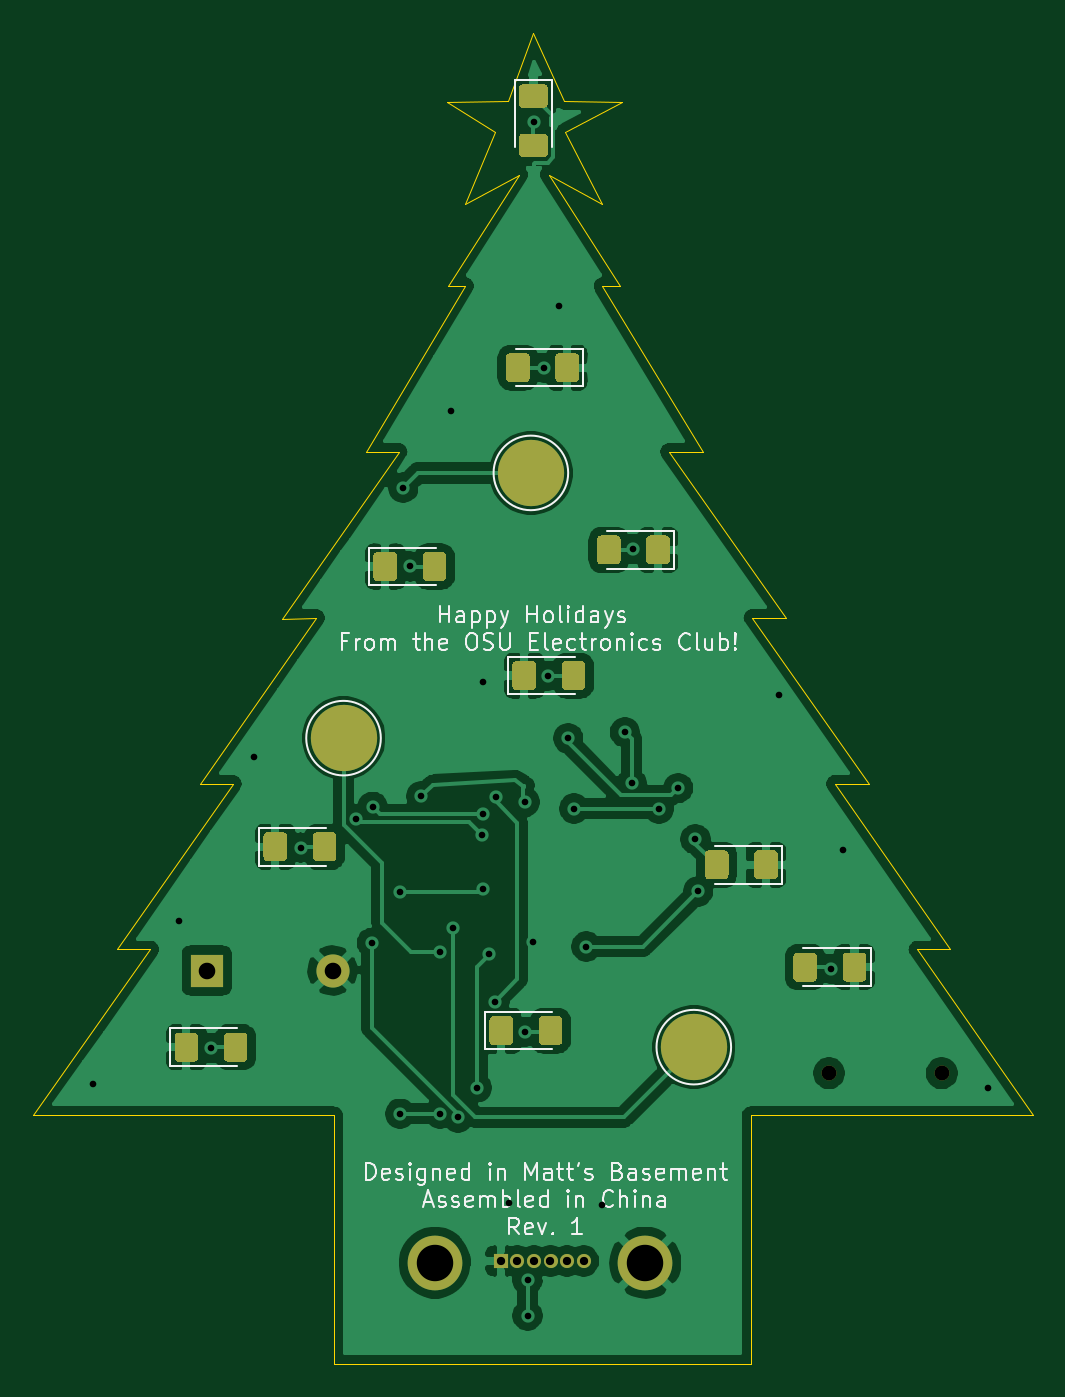
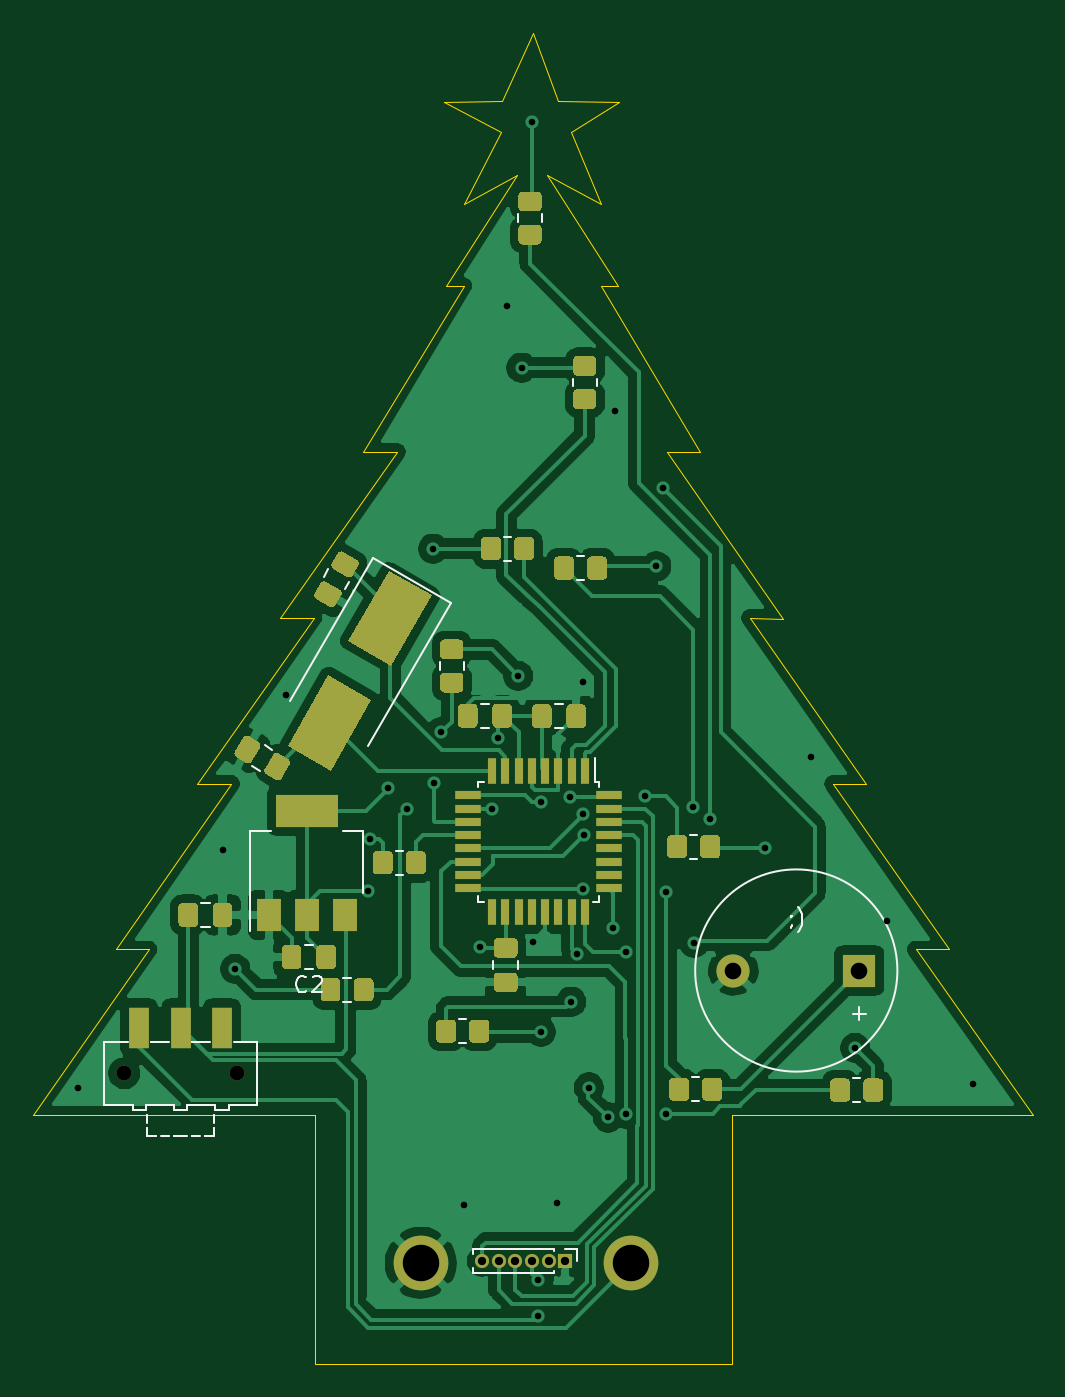
Circuit board: 8 layer files. Board 60.3 x 80.3 mm.
- bottom_copper: Electronics Club-B_Cu.gbr (127691 bytes)
- bottom_mask: Electronics Club-B_Mask.gbr (15285 bytes)
- bottom_silk: Electronics Club-B_SilkS.gbr (7434 bytes)
- outline: Electronics Club-Edge_Cuts.gbr (2369 bytes)
- top_copper: Electronics Club-F_Cu.gbr (136958 bytes)
- top_mask: Electronics Club-F_Mask.gbr (8203 bytes)
- top_silk: Electronics Club-F_SilkS.gbr (26543 bytes)
- drill: Electronics Club.drl (1190 bytes)

=== bottom_copper: Electronics Club-B_Cu.gbr (127691 bytes, source omitted) ===
=== bottom_mask: Electronics Club-B_Mask.gbr (15285 bytes, source omitted) ===
=== bottom_silk: Electronics Club-B_SilkS.gbr (7434 bytes, source omitted) ===
=== outline: Electronics Club-Edge_Cuts.gbr ===
%TF.GenerationSoftware,KiCad,Pcbnew,(5.1.10)-1*%
%TF.CreationDate,2021-11-13T13:20:07-05:00*%
%TF.ProjectId,Electronics Club,456c6563-7472-46f6-9e69-637320436c75,rev?*%
%TF.SameCoordinates,Original*%
%TF.FileFunction,Profile,NP*%
%FSLAX46Y46*%
G04 Gerber Fmt 4.6, Leading zero omitted, Abs format (unit mm)*
G04 Created by KiCad (PCBNEW (5.1.10)-1) date 2021-11-13 13:20:07*
%MOMM*%
%LPD*%
G01*
G04 APERTURE LIST*
%TA.AperFunction,Profile*%
%ADD10C,0.050000*%
%TD*%
G04 APERTURE END LIST*
D10*
X176834800Y-68072000D02*
X181114700Y-61366400D01*
X177850800Y-63144400D02*
X181114700Y-61366400D01*
X182880000Y-61353700D02*
X186080400Y-63144400D01*
X187198000Y-68072000D02*
X182880000Y-61353700D01*
X169926000Y-118110000D02*
X169926000Y-133096000D01*
X151790400Y-118110000D02*
X169926000Y-118110000D01*
X158851600Y-108102400D02*
X151790400Y-118110000D01*
X156819600Y-108102400D02*
X158851600Y-108102400D01*
X163830000Y-98094800D02*
X156819600Y-108102400D01*
X161848800Y-98094800D02*
X163830000Y-98094800D01*
X168859200Y-88087200D02*
X161848800Y-98094800D01*
X166827200Y-88138000D02*
X168859200Y-88087200D01*
X173837600Y-78079600D02*
X166827200Y-88138000D01*
X171856400Y-78079600D02*
X173837600Y-78079600D01*
X177850800Y-68072000D02*
X171856400Y-78079600D01*
X176834800Y-68072000D02*
X177850800Y-68072000D01*
X179628800Y-58775600D02*
X177850800Y-63144400D01*
X176733200Y-56946800D02*
X179628800Y-58775600D01*
X180441600Y-56896000D02*
X176733200Y-56946800D01*
X181965600Y-52781200D02*
X180441600Y-56896000D01*
X183794400Y-56896000D02*
X181965600Y-52781200D01*
X187299600Y-56946800D02*
X183794400Y-56896000D01*
X183845200Y-58775600D02*
X187299600Y-56946800D01*
X186080400Y-63144400D02*
X183845200Y-58775600D01*
X186131200Y-68072000D02*
X187198000Y-68072000D01*
X192176400Y-78079600D02*
X186131200Y-68072000D01*
X190144400Y-78079600D02*
X192176400Y-78079600D01*
X197205600Y-88087200D02*
X190144400Y-78079600D01*
X195173600Y-88087200D02*
X197205600Y-88087200D01*
X202184000Y-98094800D02*
X195173600Y-88087200D01*
X200152000Y-98094800D02*
X202184000Y-98094800D01*
X207111600Y-108102400D02*
X200152000Y-98094800D01*
X205130400Y-108102400D02*
X207111600Y-108102400D01*
X212090000Y-118110000D02*
X205130400Y-108102400D01*
X195072000Y-118110000D02*
X212090000Y-118110000D01*
X195072000Y-133096000D02*
X195072000Y-118110000D01*
X169926000Y-133096000D02*
X195072000Y-133096000D01*
M02*

=== top_copper: Electronics Club-F_Cu.gbr (136958 bytes, source omitted) ===
=== top_mask: Electronics Club-F_Mask.gbr (8203 bytes, source omitted) ===
=== top_silk: Electronics Club-F_SilkS.gbr (26543 bytes, source omitted) ===
=== drill: Electronics Club.drl ===
M48
; DRILL file {KiCad (5.1.10)-1} date 11/13/21 13:22:25
; FORMAT={-:-/ absolute / inch / decimal}
; #@! TF.CreationDate,2021-11-13T13:22:25-05:00
; #@! TF.GenerationSoftware,Kicad,Pcbnew,(5.1.10)-1
FMAT,2
INCH
T1C0.0157
T2C0.0197
T3C0.0394
T4C0.0866
T5C0.0354
%
G90
G05
T1
X6.1175Y-4.5755
X6.322Y-4.189
X6.398Y-4.49
X6.5015Y-3.798
X6.612Y-4.014
X6.742Y-3.947
X6.78Y-4.24
X6.782Y-3.917
X6.846Y-4.12
X6.8475Y-4.646
X6.855Y-3.159
X6.87Y-3.346
X6.898Y-3.892
X6.942Y-4.646
X6.943Y-4.262
X6.968Y-2.976
X6.972Y-4.206
X6.985Y-4.655
X7.03Y-4.584
X7.043Y-3.984
X7.0435Y-3.935
X7.0435Y-4.1122
X7.045Y-3.6215
X7.058Y-4.2675
X7.072Y-4.38
X7.074Y-3.894
X7.105Y-4.8585
X7.144Y-3.906
X7.144Y-4.452
X7.15Y-5.0417
X7.15Y-5.1255
X7.164Y-4.238
X7.166Y-2.29
X7.19Y-2.874
X7.198Y-3.606
X7.2245Y-2.7285
X7.2468Y-3.7545
X7.2607Y-3.9213
X7.29Y-4.249
X7.3265Y-4.862
X7.3813Y-3.7403
X7.397Y-3.8612
X7.4Y-3.304
X7.462Y-3.922
X7.508Y-3.8725
X7.549Y-3.9945
X7.555Y-4.118
X7.7485Y-3.6525
X7.87Y-4.302
X7.8985Y-4.02
X8.2445Y-4.5845
T2
X7.0865Y-4.996
X7.1259Y-4.996
X7.1653Y-4.996
X7.2046Y-4.996
X7.244Y-4.996
X7.2834Y-4.996
T3
X6.388Y-4.306
X6.6872Y-4.306
T4
X6.93Y-5.0
X7.43Y-5.0
T5
X7.8661Y-4.55
X8.1339Y-4.55
T0
M30

